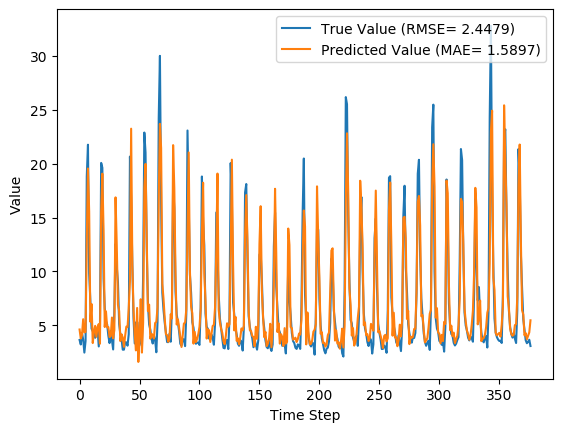

Data behind this chart, as committed beside it:
y_true, y_pred, y_true_scaled, y_pred_scaled
3.63, 4.603, 0.09071, 0.1219
3.21, 3.761, 0.07724, 0.09491
4.29, 4.072, 0.1119, 0.1049
3.67, 5.558, 0.09199, 0.1525
2.46, 4.333, 0.05321, 0.1132
3.54, 4.379, 0.08782, 0.1147
18.82, 12.71, 0.5776, 0.3817
21.76, 19.55, 0.6718, 0.6011
9.83, 15.55, 0.2894, 0.4727
7.16, 5.323, 0.2038, 0.145
4.67, 6.972, 0.124, 0.1978
4.44, 3.345, 0.1167, 0.08158
4.4, 4.419, 0.1154, 0.116
3.83, 4.94, 0.09712, 0.1327
4.42, 3.93, 0.116, 0.1003
4.72, 4.826, 0.1256, 0.129
3.03, 5.113, 0.07147, 0.1382
4.87, 3.285, 0.1304, 0.07965
20.07, 15.47, 0.6176, 0.4701
19.62, 19.07, 0.6032, 0.5856
9.33, 13.79, 0.2734, 0.4164
6.56, 4.835, 0.1846, 0.1293
5.37, 6.291, 0.1465, 0.176
5.07, 4.807, 0.1369, 0.1284
4.02, 4.828, 0.1032, 0.1291
3.34, 3.907, 0.08141, 0.09958
4.47, 3.986, 0.1176, 0.1021
3.61, 5.715, 0.09006, 0.1575
2.75, 3.784, 0.0625, 0.09565
6.28, 4.552, 0.1756, 0.1202
12.55, 16.87, 0.3766, 0.5151
10.44, 12.47, 0.309, 0.3739
9.01, 6.892, 0.2631, 0.1953
5.12, 6.327, 0.1385, 0.1772
4.16, 3.526, 0.1077, 0.08739
3.72, 4.162, 0.09359, 0.1078
2.73, 3.867, 0.06186, 0.09831
2.73, 2.995, 0.06186, 0.07035
3.43, 4.027, 0.08429, 0.1034
3.4, 4.871, 0.08333, 0.1305
3.1, 4.828, 0.07372, 0.1291
4.17, 6.566, 0.108, 0.1848
20.66, 9.104, 0.6365, 0.2661
16.78, 23.25, 0.5122, 0.7195
10.67, 10.63, 0.3163, 0.315
5.59, 6.376, 0.1535, 0.1787
3.31, 4.193, 0.08045, 0.1088
5.26, 2.662, 0.1429, 0.05969
3.05, 6.604, 0.07212, 0.186
3.04, 1.593, 0.07179, 0.02541
5.26, 3.944, 0.1429, 0.1008
3.41, 7.415, 0.08365, 0.212
3.07, 2.46, 0.07276, 0.05322
9.62, 5.241, 0.2827, 0.1423
22.89, 17.75, 0.708, 0.5433
21.04, 19.98, 0.6487, 0.6147
12.14, 12.91, 0.3635, 0.3882
7.0, 6.307, 0.1987, 0.1765
5.08, 6.911, 0.1372, 0.1959
4.58, 3.757, 0.1212, 0.09479
... 317 more rows
